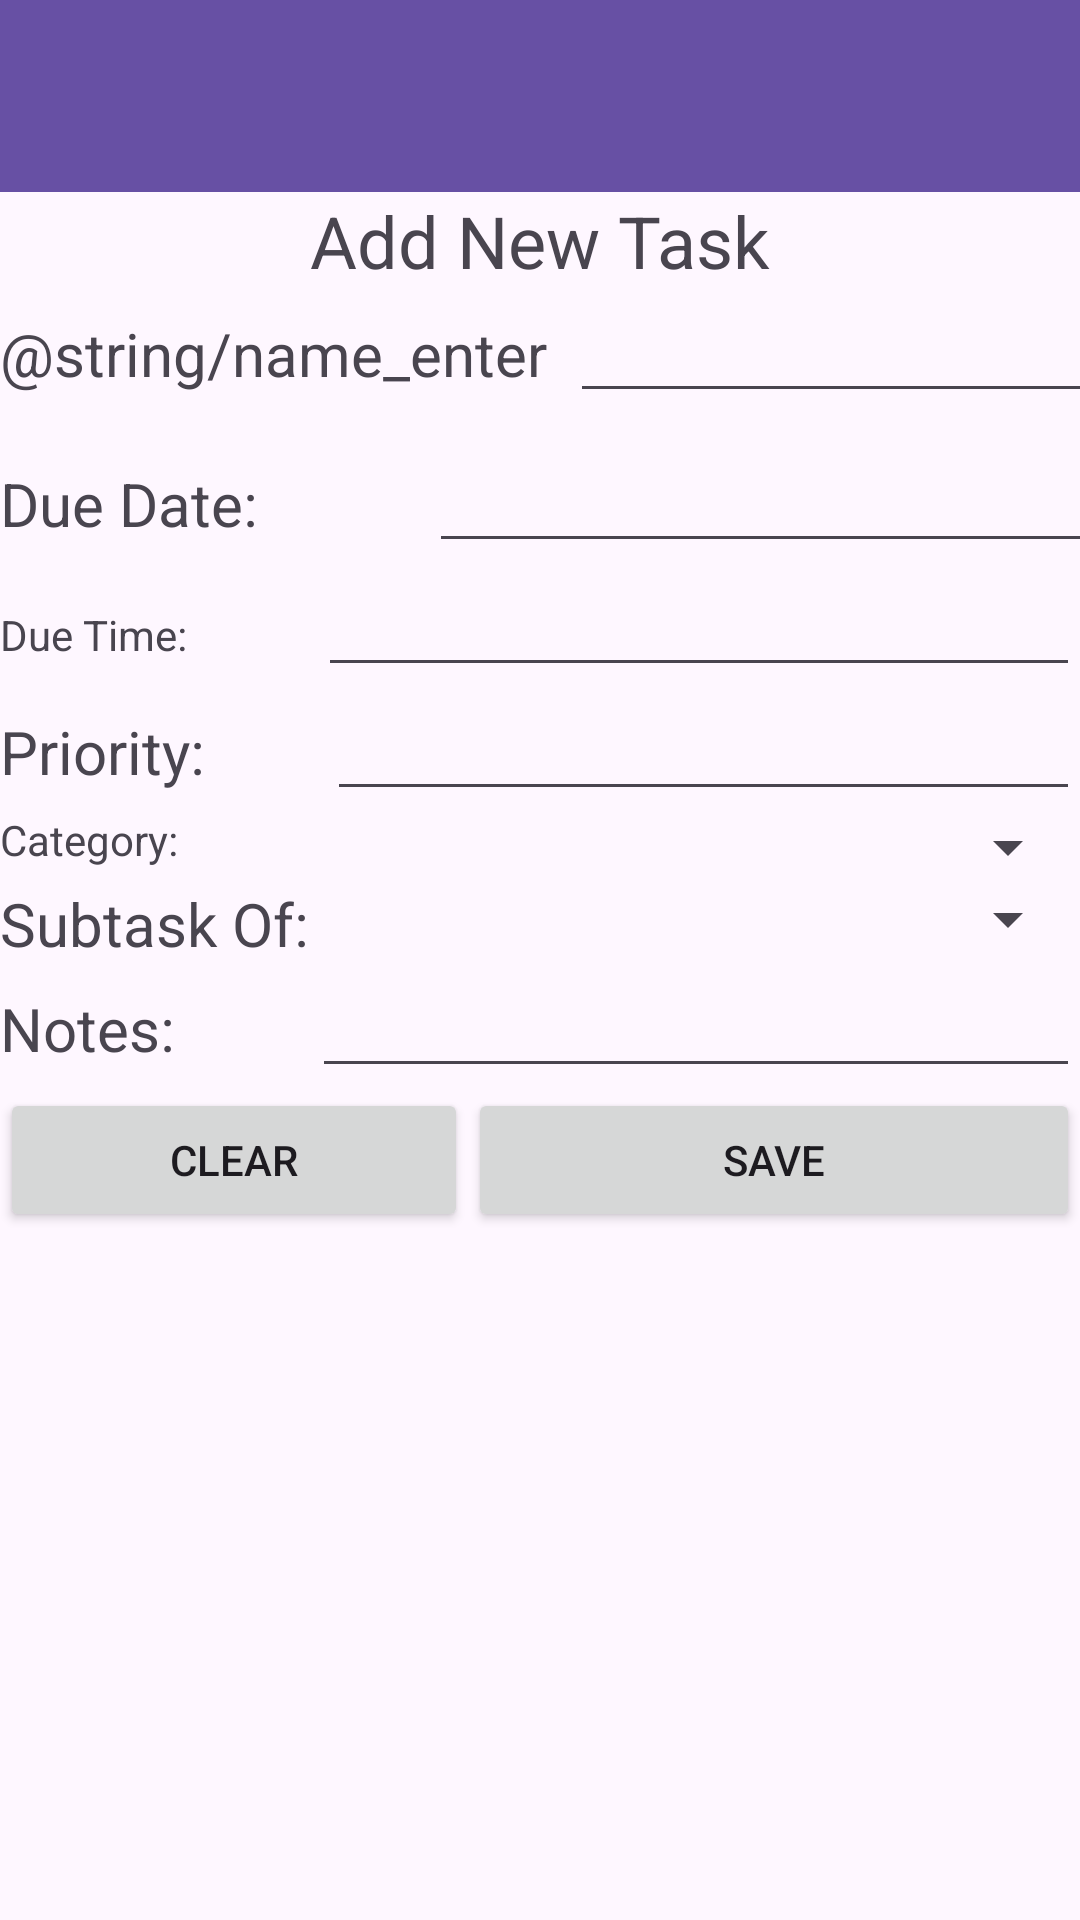

This screen was rendered from an Android layout file. Write that file and the resources it references.
<!-- AndroidManifest.xml: application theme Theme.ToDoOrNotToDoApp -->
<!-- res/layout/add_task.xml -->
<?xml version="1.0" encoding="utf-8"?>
<LinearLayout xmlns:android="http://schemas.android.com/apk/res/android"
    xmlns:app="http://schemas.android.com/apk/res-auto"
    xmlns:tools="http://schemas.android.com/tools"
    android:layout_width="match_parent"
    android:layout_height="wrap_content"
    android:orientation="vertical">

    <androidx.appcompat.widget.Toolbar
        android:id="@+id/toolbarAddTask"
        android:layout_width="match_parent"
        android:layout_height="wrap_content"
        android:background="?attr/colorPrimary"
        android:minHeight="?attr/actionBarSize"
        android:theme="?attr/actionBarTheme" />

    <TextView
        android:id="@+id/textView7"
        android:layout_width="match_parent"
        android:layout_height="wrap_content"
        android:text="@string/add_new_task"
        android:textAlignment="center"
        android:textSize="24sp" />

    <LinearLayout
        android:layout_width="408dp"
        android:layout_height="50dp"
        android:orientation="horizontal">

        <TextView
            android:id="@+id/textView2"
            android:layout_width="wrap_content"
            android:layout_height="wrap_content"
            android:layout_weight="1"
            android:text="@string/name_enter"
            android:textSize="20sp" />

        <EditText
            android:id="@+id/textInputNameAt"
            android:layout_width="wrap_content"
            android:layout_height="wrap_content"
            android:layout_weight="1"
            android:ems="10"
            android:inputType="text" />
    </LinearLayout>

    <LinearLayout
        android:layout_width="410dp"
        android:layout_height="wrap_content"
        android:orientation="horizontal">

        <TextView
            android:id="@+id/textView6"
            android:layout_width="wrap_content"
            android:layout_height="wrap_content"
            android:layout_weight="1"
            android:text="@string/date_task"
            android:textSize="20sp" />

        <EditText
            android:id="@+id/textInputDueDateEt"
            android:layout_width="wrap_content"
            android:layout_height="wrap_content"
            android:layout_weight="1"
            android:ems="10"
            android:inputType="date" />

    </LinearLayout>

    <LinearLayout
        android:layout_width="match_parent"
        android:layout_height="wrap_content"
        android:orientation="horizontal">

        <TextView
            android:id="@+id/textView8"
            android:layout_width="wrap_content"
            android:layout_height="wrap_content"
            android:layout_weight="1"
            android:text="@string/time_task"
            tools:textSize="20sp" />

        <EditText
            android:id="@+id/textInputDueTimeEt"
            android:layout_width="wrap_content"
            android:layout_height="wrap_content"
            android:layout_weight="1"
            android:ems="10"
            android:inputType="time" />
    </LinearLayout>

    <LinearLayout
        android:layout_width="match_parent"
        android:layout_height="wrap_content"
        android:orientation="horizontal">

        <TextView
            android:id="@+id/textView12"
            android:layout_width="wrap_content"
            android:layout_height="wrap_content"
            android:layout_weight="1"
            android:text="@string/priority_task"
            android:textSize="20sp" />

        <EditText
            android:id="@+id/textInputPriorityEt"
            android:layout_width="wrap_content"
            android:layout_height="wrap_content"
            android:layout_weight="1"
            android:ems="10"
            android:inputType="number" />
    </LinearLayout>

    <LinearLayout
        android:layout_width="match_parent"
        android:layout_height="wrap_content"
        android:orientation="horizontal">

        <TextView
            android:id="@+id/textView9"
            android:layout_width="wrap_content"
            android:layout_height="wrap_content"
            android:layout_weight="1"
            android:text="@string/category_task"
            tools:textSize="20sp" />

        <Spinner
            android:id="@+id/spinnerInputCategoryEt"
            android:layout_width="wrap_content"
            android:layout_height="wrap_content"
            android:layout_weight="1" />
    </LinearLayout>

    <LinearLayout
        android:layout_width="match_parent"
        android:layout_height="wrap_content"
        android:orientation="horizontal">

        <TextView
            android:id="@+id/textView10"
            android:layout_width="89dp"
            android:layout_height="wrap_content"
            android:layout_weight="1"
            android:text="@string/subtask_task"
            android:textSize="20sp" />

        <Spinner
            android:id="@+id/spinnerInputSubtaskOfEt"
            android:layout_width="wrap_content"
            android:layout_height="wrap_content"
            android:layout_weight="1" />
    </LinearLayout>

    <LinearLayout
        android:layout_width="match_parent"
        android:layout_height="wrap_content"
        android:orientation="horizontal">

        <TextView
            android:id="@+id/textView11"
            android:layout_width="wrap_content"
            android:layout_height="wrap_content"
            android:layout_weight="1"
            android:text="@string/notes_task"
            android:textSize="20sp" />

        <EditText
            android:id="@+id/textInputNotesEt"
            android:layout_width="wrap_content"
            android:layout_height="wrap_content"
            android:layout_weight="1"
            android:ems="10"
            android:gravity="start|top"
            android:inputType="textMultiLine" />

    </LinearLayout>

    <LinearLayout
        android:layout_width="wrap_content"
        android:layout_height="wrap_content"
        android:orientation="horizontal">

        <Button
            android:id="@+id/buttonClearEt"
            android:layout_width="204dp"
            android:layout_height="wrap_content"
            android:layout_weight="1"
            android:text="@string/clear_button" />

        <Button
            android:id="@+id/buttonSaveEt"
            android:layout_width="204dp"
            android:layout_height="wrap_content"
            android:text="@string/save_button" />

    </LinearLayout>

</LinearLayout>
<!-- resources referenced by this layout -->
<resources>
  <string name="add_new_task">Add New Task</string>
  <string name="category_task">Category:</string>
  <string name="clear_button">Clear </string>
  <string name="date_task">Due Date:</string>
  <string name="notes_task">Notes:</string>
  <string name="priority_task">Priority:</string>
  <string name="save_button">Save </string>
  <string name="subtask_task">Subtask Of:</string>
  <string name="time_task">Due Time:</string>
  <style name="Theme.ToDoOrNotToDoApp" parent="Base.Theme.ToDoOrNotToDoApp" />
  <style name="Base.Theme.ToDoOrNotToDoApp" parent="Theme.Material3.DayNight.NoActionBar">
          
          
      </style>
</resources>
